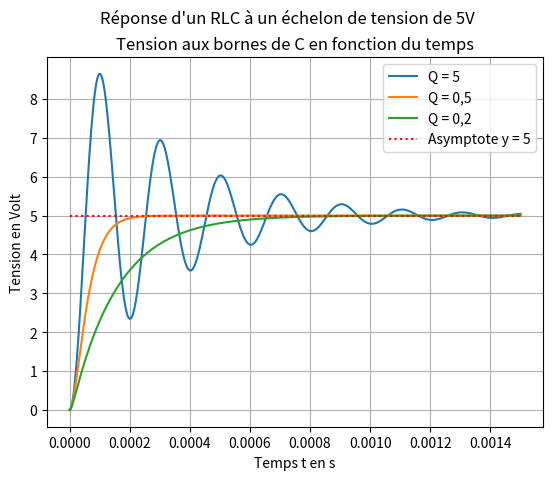

This figure's Python source:
# Réponse d'un RLC à un échelon de tension
# On importe les bibliothèques.

from scipy.integrate import odeint
import numpy as np
import matplotlib.pyplot as plt

# On introduit les conditions initiales

u0 = 0 # tension initiale en V
up0 = 0 # dérivée initiale en V/s
t0 = 0 # temps caractéristique en s
tmax = 1.5*10**(-3) # à adapter
f0 = 5000 # fréquence propre
w0 = 2*np.pi*f0 # pulsation propre en rad/s
Q = 0 # facteur de qualité

E = 5 # tension du générateur

# On définit la fonction f, qui contient le système d'équations différentielles:
def f(s, t):
	[u, up] = s # On crée un tableau avec u et sa dérivée up. s est le couple (u, up).
	return np.array ( [ up , w0**2 * E - (w0*up/Q) - (w0**2 * u) ])

# On fera varier le temps entre t0 et tmax
t =np.linspace ( t0, tmax, 500 ) # On pourra adapter le nombre de points.


for Q in [5, 0.5, 0.2] :
	# On calcule les valeurs de u et up aux dates t
	s = odeint (f, [u0, up0], t)

	# Tracé de la courbe
	plt.plot (t, s[:, 0]) # on ne retient que la première colonne de s pour avoir u


plt.plot (t, 5+t*0, "r:") # Asymptote
plt.xlabel ("Temps t en s")
plt.ylabel ("Tension en Volt")
plt.yticks (range(0,9))
plt.title ("Tension aux bornes de C en fonction du temps")
plt.suptitle ("Réponse d'un RLC à un échelon de tension de 5V")
plt.legend(["Q = 5", "Q = 0,5", "Q = 0,2", "Asymptote y = 5"])
plt.grid (True)
plt.show ()